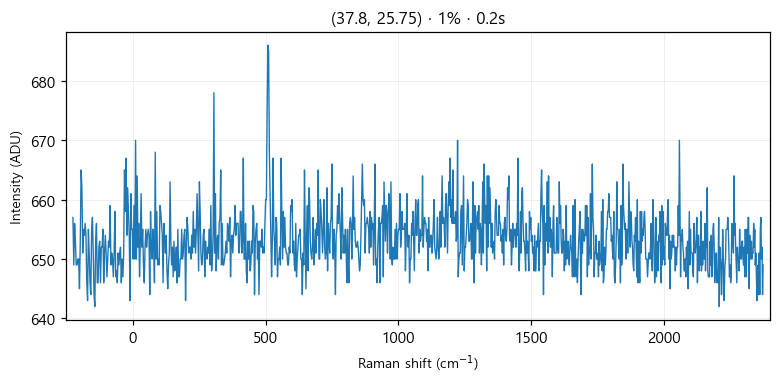

The file beside this chart, header and first rows:
# laser_power_pct, 1
# exposure_time, 0.2
# laser_nm, 532
# mode, single
pixel, raman_shift_cm-1, wavelength_nm, intensity
0, -225, 525.7, 657
1, -221.9, 525.8, 649
2, -218.9, 525.9, 656
3, -215.8, 526, 653
4, -212.7, 526.1, 649
5, -209.7, 526.2, 649
6, -206.6, 526.2, 650
7, -203.5, 526.3, 650
8, -200.5, 526.4, 645
9, -197.4, 526.5, 653
10, -194.4, 526.6, 665
11, -191.3, 526.7, 662
12, -188.3, 526.7, 651
13, -185.2, 526.8, 655
14, -182.1, 526.9, 654
15, -179.1, 527, 656
16, -176, 527.1, 654
17, -173, 527.2, 646
18, -169.9, 527.3, 643
19, -166.9, 527.3, 655
20, -163.9, 527.4, 651
21, -160.8, 527.5, 646
22, -157.8, 527.6, 644
23, -154.7, 527.7, 655
24, -151.7, 527.8, 657
25, -148.6, 527.8, 651
26, -145.6, 527.9, 644
27, -142.6, 528, 642
28, -139.5, 528.1, 653
29, -136.5, 528.2, 656
30, -133.5, 528.3, 646
31, -130.4, 528.4, 646
32, -127.4, 528.4, 652
33, -124.4, 528.5, 653
34, -121.3, 528.6, 646
35, -118.3, 528.7, 652
36, -115.3, 528.8, 652
37, -112.3, 528.9, 655
38, -109.2, 528.9, 646
39, -106.2, 529, 651
40, -103.2, 529.1, 654
41, -100.2, 529.2, 651
42, -97.17, 529.3, 647
43, -94.15, 529.4, 650
44, -91.13, 529.5, 653
45, -88.12, 529.5, 652
46, -85.1, 529.6, 659
47, -82.09, 529.7, 649
48, -79.08, 529.8, 651
49, -76.07, 529.9, 650
50, -73.06, 530, 647
51, -70.05, 530, 651
52, -67.04, 530.1, 658
53, -64.03, 530.2, 647
54, -61.03, 530.3, 648
55, -58.03, 530.4, 646
... 968 more rows
